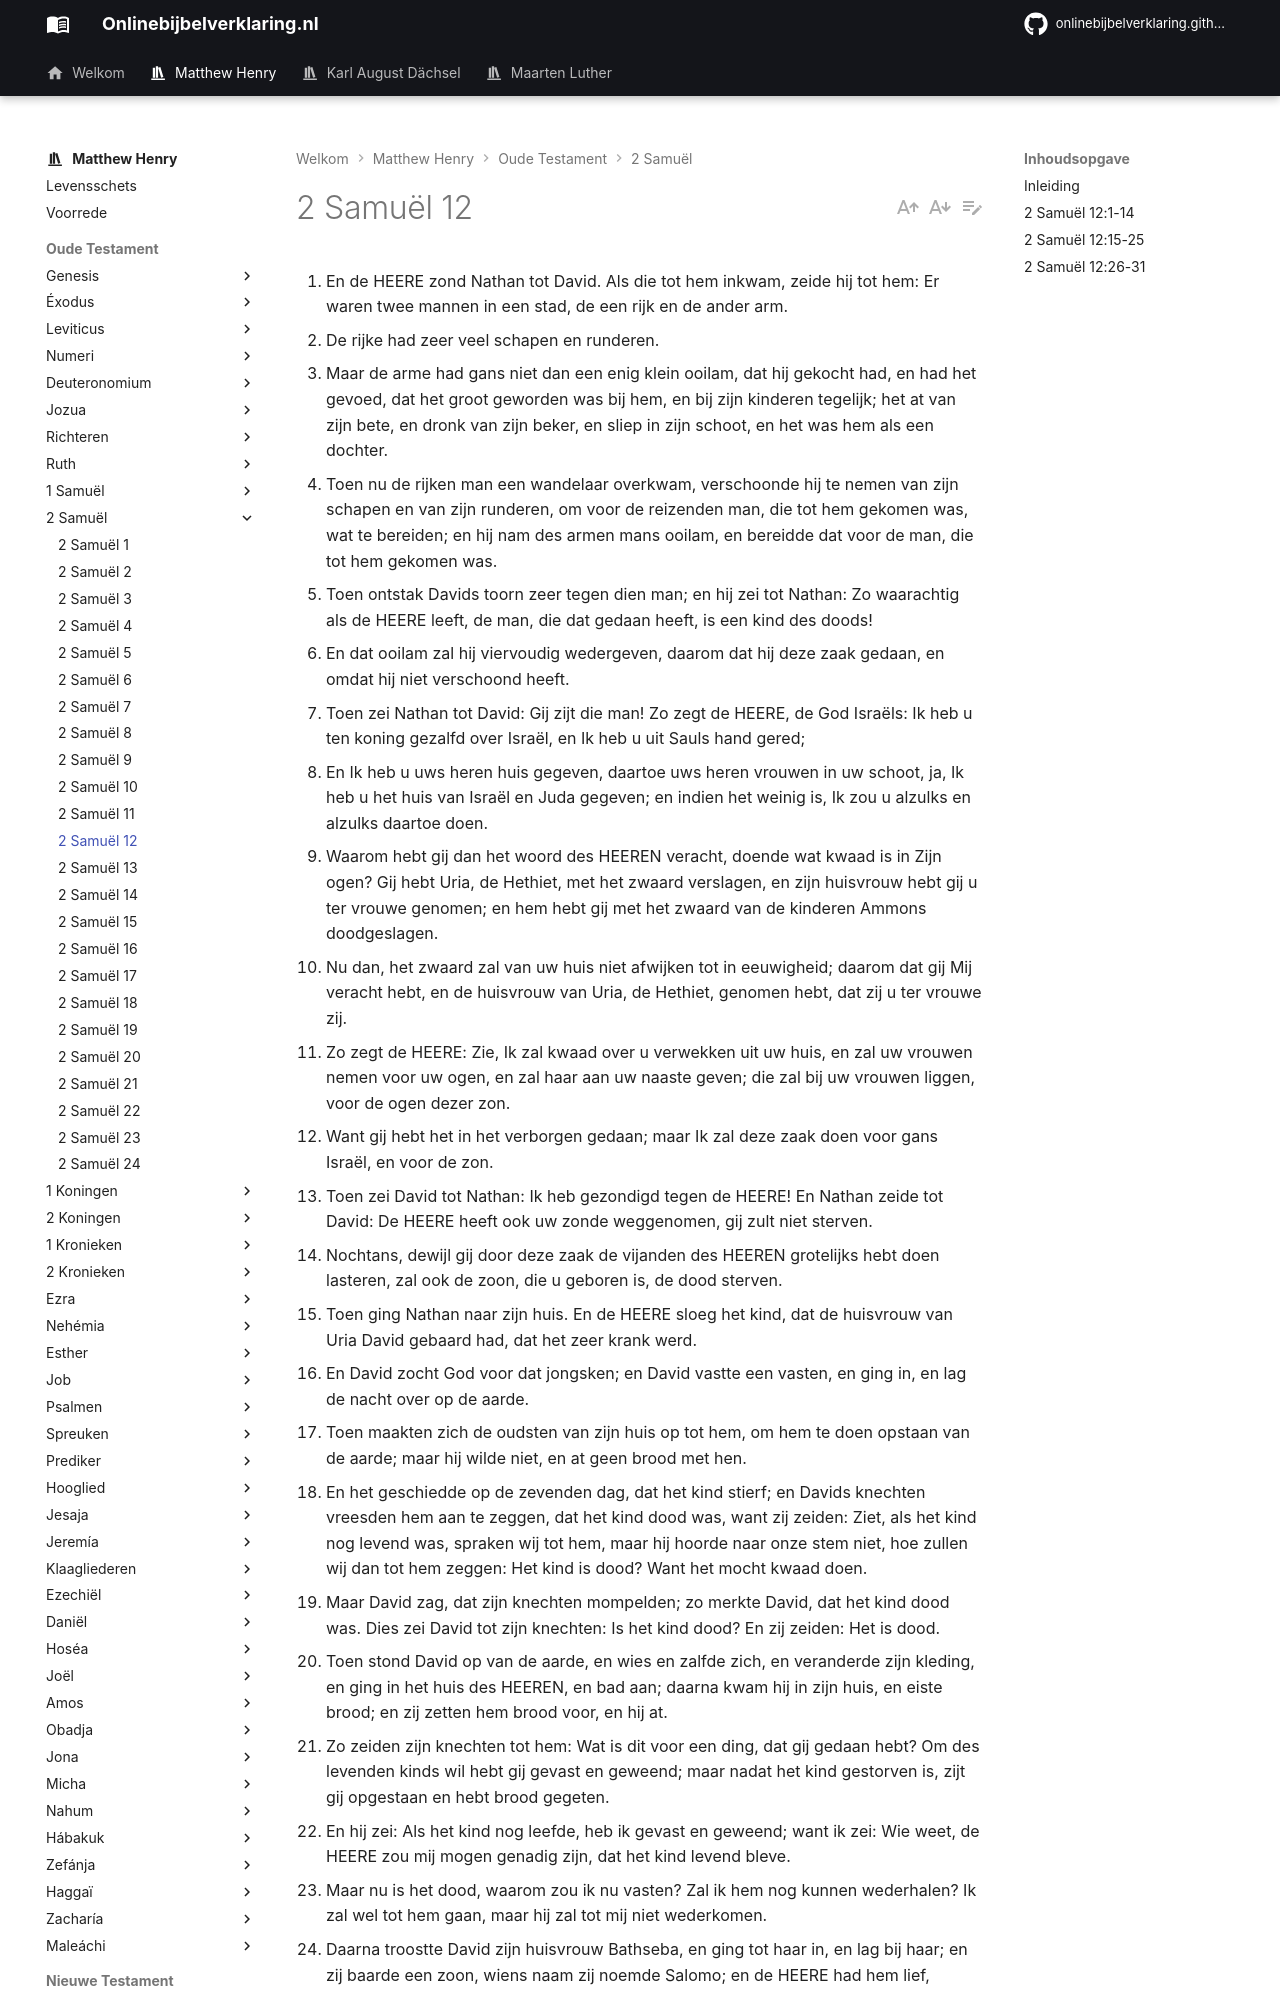

repository: onlinebijbelverklaring/dev-preview · page: matthewhenry/2Samuel/2Samuel12/index.html · generator: mkdocs

1. En de HEERE zond Nathan tot David. Als die tot hem inkwam, zeide hij tot hem: Er waren twee mannen in een stad, de een rijk en de ander arm. 
2. De rijke had zeer veel schapen en runderen. 
3. Maar de arme had gans niet dan een enig klein ooilam, dat hij gekocht had, en had het gevoed, dat het groot geworden was bij hem, en bij zijn kinderen tegelijk; het at van zijn bete, en dronk van zijn beker, en sliep in zijn schoot, en het was hem als een dochter. 
4. Toen nu de rijken man een wandelaar overkwam, verschoonde hij te nemen van zijn schapen en van zijn runderen, om voor de reizenden man, die tot hem gekomen was, wat te bereiden; en hij nam des armen mans ooilam, en bereidde dat voor de man, die tot hem gekomen was. 
5. Toen ontstak Davids toorn zeer tegen dien man; en hij zei tot Nathan: Zo waarachtig als de HEERE leeft, de man, die dat gedaan heeft, is een kind des doods! 
6. En dat ooilam zal hij viervoudig wedergeven, daarom dat hij deze zaak gedaan, en omdat hij niet verschoond heeft. 
7. Toen zei Nathan tot David: Gij zijt die man! Zo zegt de HEERE, de God Israëls: Ik heb u ten koning gezalfd over Israël, en Ik heb u uit Sauls hand gered; 
8. En Ik heb u uws heren huis gegeven, daartoe uws heren vrouwen in uw schoot, ja, Ik heb u het huis van Israël en Juda gegeven; en indien het weinig is, Ik zou u alzulks en alzulks daartoe doen. 
9. Waarom hebt gij dan het woord des HEEREN veracht, doende wat kwaad is in Zijn ogen? Gij hebt Uria, de Hethiet, met het zwaard verslagen, en zijn huisvrouw hebt gij u ter vrouwe genomen; en hem hebt gij met het zwaard van de kinderen Ammons doodgeslagen. 
10. Nu dan, het zwaard zal van uw huis niet afwijken tot in eeuwigheid; daarom dat gij Mij veracht hebt, en de huisvrouw van Uria, de Hethiet, genomen hebt, dat zij u ter vrouwe zij. 
11. Zo zegt de HEERE: Zie, Ik zal kwaad over u verwekken uit uw huis, en zal uw vrouwen nemen voor uw ogen, en zal haar aan uw naaste geven; die zal bij uw vrouwen liggen, voor de ogen dezer zon. 
12. Want gij hebt het in het verborgen gedaan; maar Ik zal deze zaak doen voor gans Israël, en voor de zon. 
13. Toen zei David tot Nathan: Ik heb gezondigd tegen de HEERE! En Nathan zeide tot David: De HEERE heeft ook uw zonde weggenomen, gij zult niet sterven. 
14. Nochtans, dewijl gij door deze zaak de vijanden des HEEREN grotelijks hebt doen lasteren, zal ook de zoon, die u geboren is, de dood sterven. 
15. Toen ging Nathan naar zijn huis. En de HEERE sloeg het kind, dat de huisvrouw van Uria David gebaard had, dat het zeer krank werd. 
16. En David zocht God voor dat jongsken; en David vastte een vasten, en ging in, en lag de nacht over op de aarde. 
17. Toen maakten zich de oudsten van zijn huis op tot hem, om hem te doen opstaan van de aarde; maar hij wilde niet, en at geen brood met hen. 
18. En het geschiedde op de zevenden dag, dat het kind stierf; en Davids knechten vreesden hem aan te zeggen, dat het kind dood was, want zij zeiden: Ziet, als het kind nog levend was, spraken wij tot hem, maar hij hoorde naar onze stem niet, hoe zullen wij dan tot hem zeggen: Het kind is dood? Want het mocht kwaad doen. 
19. Maar David zag, dat zijn knechten mompelden; zo merkte David, dat het kind dood was. Dies zei David tot zijn knechten: Is het kind dood? En zij zeiden: Het is dood. 
20. Toen stond David op van de aarde, en wies en zalfde zich, en veranderde zijn kleding, en ging in het huis des HEEREN, en bad aan; daarna kwam hij in zijn huis, en eiste brood; en zij zetten hem brood voor, en hij at. 
21. Zo zeiden zijn knechten tot hem: Wat is dit voor een ding, dat gij gedaan hebt? Om des levenden kinds wil hebt gij gevast en geweend; maar nadat het kind gestorven is, zijt gij opgestaan en hebt brood gegeten. 
22. En hij zei: Als het kind nog leefde, heb ik gevast en geweend; want ik zei: Wie weet, de HEERE zou mij mogen genadig zijn, dat het kind levend bleve. 
23. Maar nu is het dood, waarom zou ik nu vasten? Zal ik hem nog kunnen wederhalen? Ik zal wel tot hem gaan, maar hij zal tot mij niet wederkomen. 
24. Daarna troostte David zijn huisvrouw Bathseba, en ging tot haar in, en lag bij haar; en zij baarde een zoon, wiens naam zij noemde Salomo; en de HEERE had hem lief, 
25. En zond heen door de hand van de profeet Nathan, en noemde zijn naam Jedid-jah, om des HEEREN wil. 
26. Joab nu krijgde tegen Rabba der kinderen Ammons; en hij nam de koninklijke stad in. 
27. Toen zond Joab boden tot David, en zeide: Ik heb gekrijgd tegen Rabba, ook heb ik de waterstad ingenomen. 
28. Zo verzamel gij nu het overige des volks, en beleger de stad, en neem ze in; opdat niet, zo ik de stad zou innemen, mijn naam over haar uitgeroepen worde. 
29. Toen verzamelde David al dat volk, en toog naar Rabba; en hij krijgde tegen haar, en nam ze in. 
30. En hij nam de kroon haars konings van zijn hoofd af, welker gewicht was een talent gouds, met edelgesteente, en zij werd op Davids hoofd gezet; ook voerde hij uit een zeer groten roof der stad. 
31. Het volk nu, dat daarin was, voerde hij uit, en leide het onder zagen, en onder ijzeren dorswagens, en onder ijzeren bijlen, en deed hen door de ticheloven doorgaan; en alzo deed hij aan alle steden der kinderen Ammons. Daarna keerde David, en al het volk, weder naar Jeruzalem.
